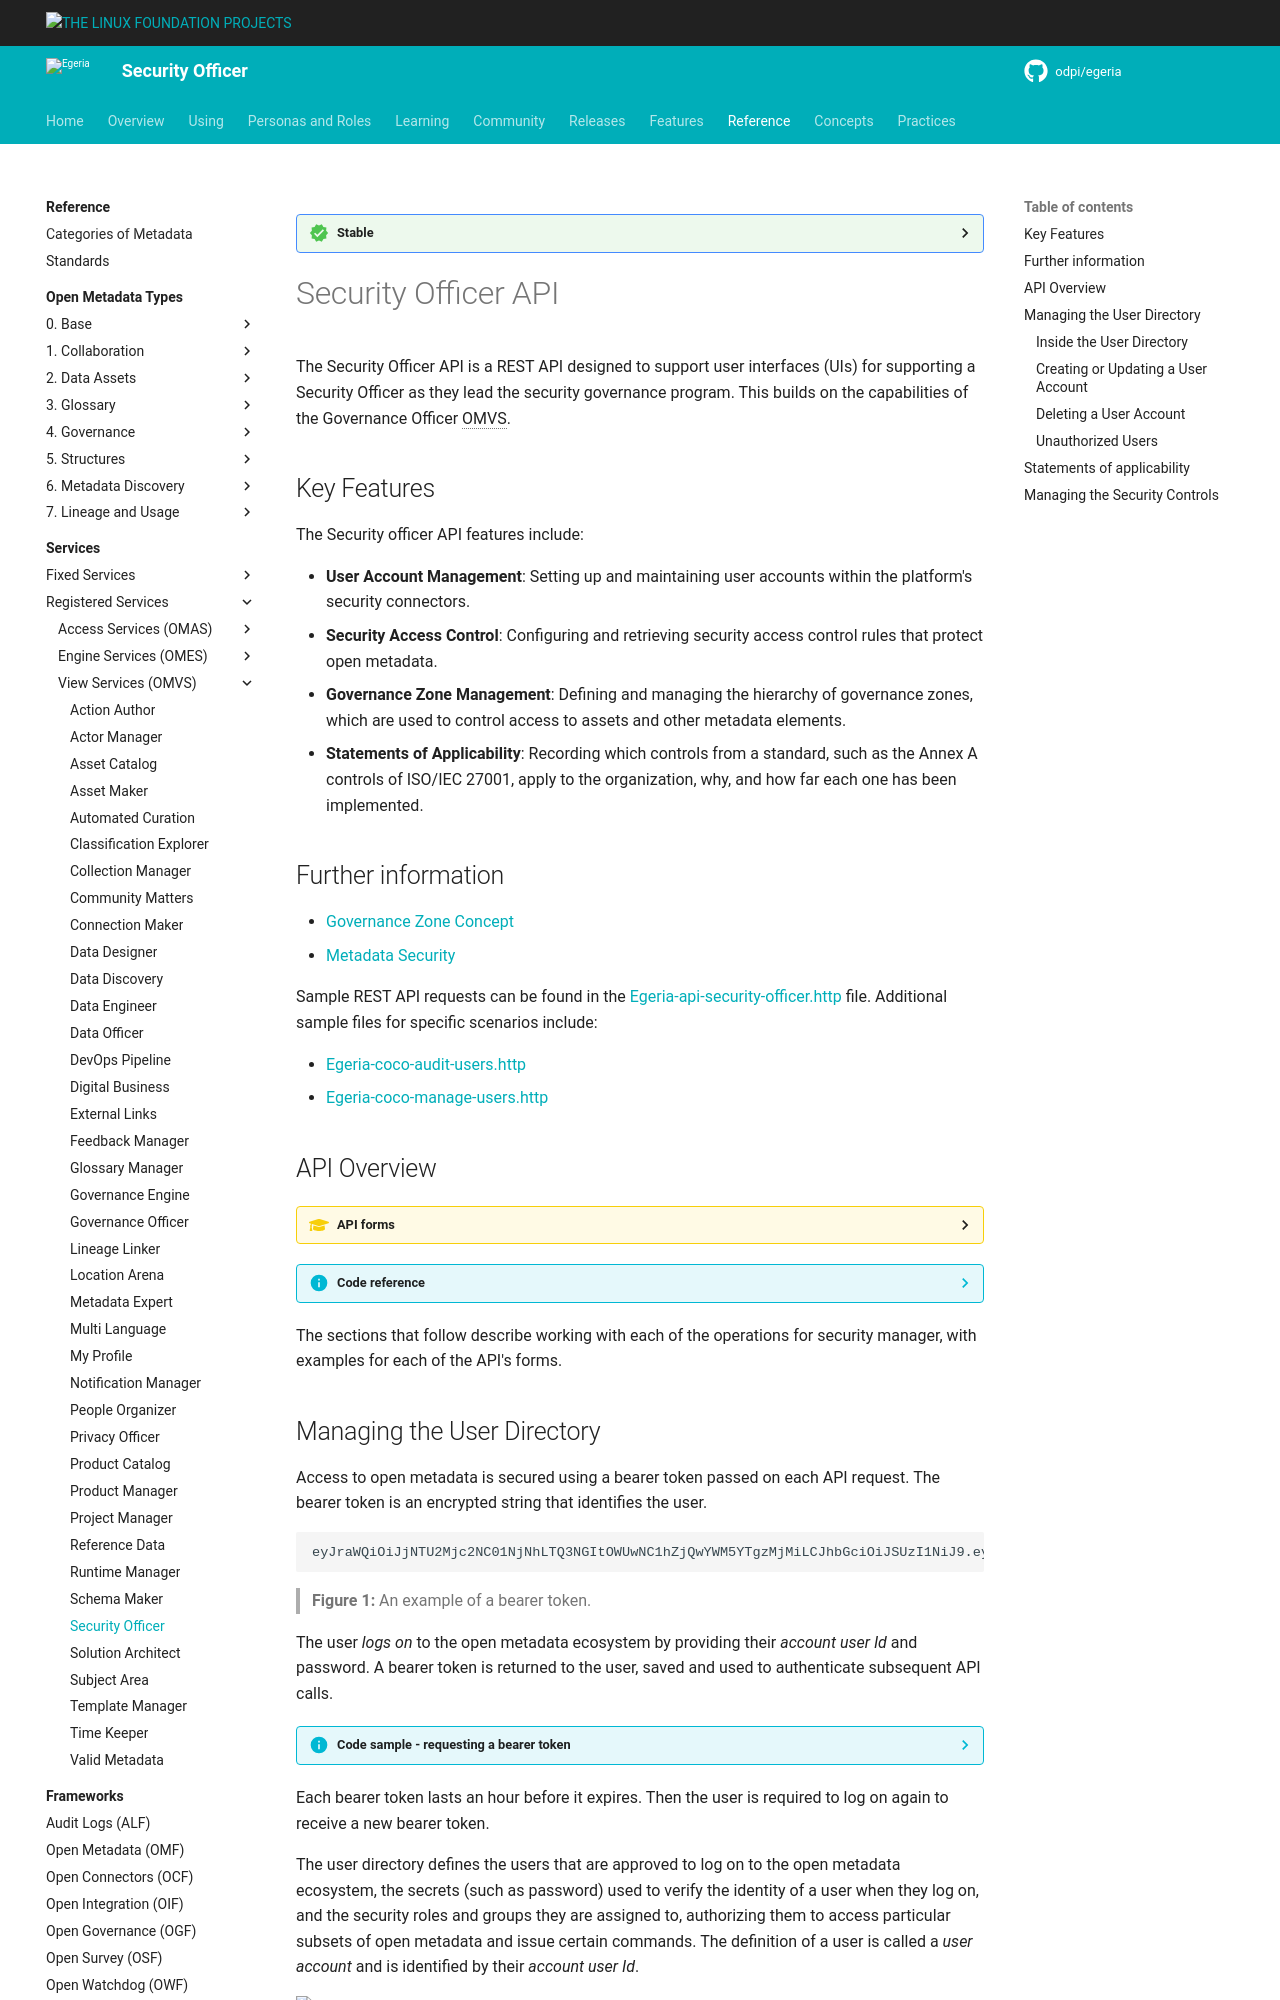

repository: odpi/egeria-docs · page: services/omvs/security-officer/overview/index.html · generator: mkdocs

<!-- SPDX-License-Identifier: CC-BY-4.0 -->
<!-- Copyright Contributors to the Egeria project. -->

--8<-- "snippets/content-status/stable.md"

# Security Officer API

The Security Officer API is a REST API designed to support user interfaces (UIs) for supporting a Security Officer as they lead the security governance program.  This builds on the capabilities of the Governance Officer OMVS.

## Key Features

The Security officer API features include:

* **User Account Management**: Setting up and maintaining user accounts within the platform's security connectors.
* **Security Access Control**: Configuring and retrieving security access control rules that protect open metadata.
* **Governance Zone Management**: Defining and managing the hierarchy of governance zones, which are used to control access to assets and other metadata elements.
* **Statements of Applicability**: Recording which controls from a standard, such as the Annex A controls of ISO/IEC 27001, apply to the organization, why, and how far each one has been implemented.

## Further information

* [Governance Zone Concept](/concepts/governance-zone/)
* [Metadata Security](/features/metadata-security/overview/)

Sample REST API requests can be found in the [Egeria-api-security-officer.http](https://github.com/odpi/egeria/blob/main/open-metadata-implementation/view-services/security-officer/Egeria-api-security-officer.http) file.
Additional sample files for specific scenarios include:

* [Egeria-coco-audit-users.http](https://github.com/odpi/egeria/blob/main/open-metadata-implementation/view-services/security-officer/Egeria-coco-audit-users.http)
* [Egeria-coco-manage-users.http](https://github.com/odpi/egeria/blob/main/open-metadata-implementation/view-services/security-officer/Egeria-coco-manage-users.http)

## API Overview

---8<-- "snippets/services/api-forms.md"

??? info "Code reference"

    === "REST API"
        * HTTP Client Collection [Egeria-api-security-officer.http](https://raw.githubusercontent.com/odpi/egeria/refs/heads/main/open-metadata-implementation/view-services/security-officer/Egeria-api-security-officer.http) shows each of the REST API operations along with their request body structures.
    
    === "Java"
        * The [Collection Client](https://odpi.github.io/egeria/org/odpi/openmetadata/frameworks/openmetadata/connectorcontext/CollectionClient.html) describes the methods available to connector writers via the connector's context object.
        * The [Governance Definition Client](https://odpi.github.io/egeria/org/odpi/openmetadata/frameworks/openmetadata/connectorcontext/GovernanceDefinitionClient.html) describes the methods available to connector writers via the connector's context object.
        * The [User Identity Client](https://odpi.github.io/egeria/org/odpi/openmetadata/frameworks/openmetadata/connectorcontext/UserIdentityClient.html) describes the methods available to connector writers via the connector's context object.
    
    === "Python"
        * The [security_officer.py](https://github.com/odpi/egeria-python/blob/main/pyegeria/omvs/security_officer.py) python file defines the python methods for this API. 

The sections that follow describe working with each of the operations for security manager, with examples for each of the API's forms.
